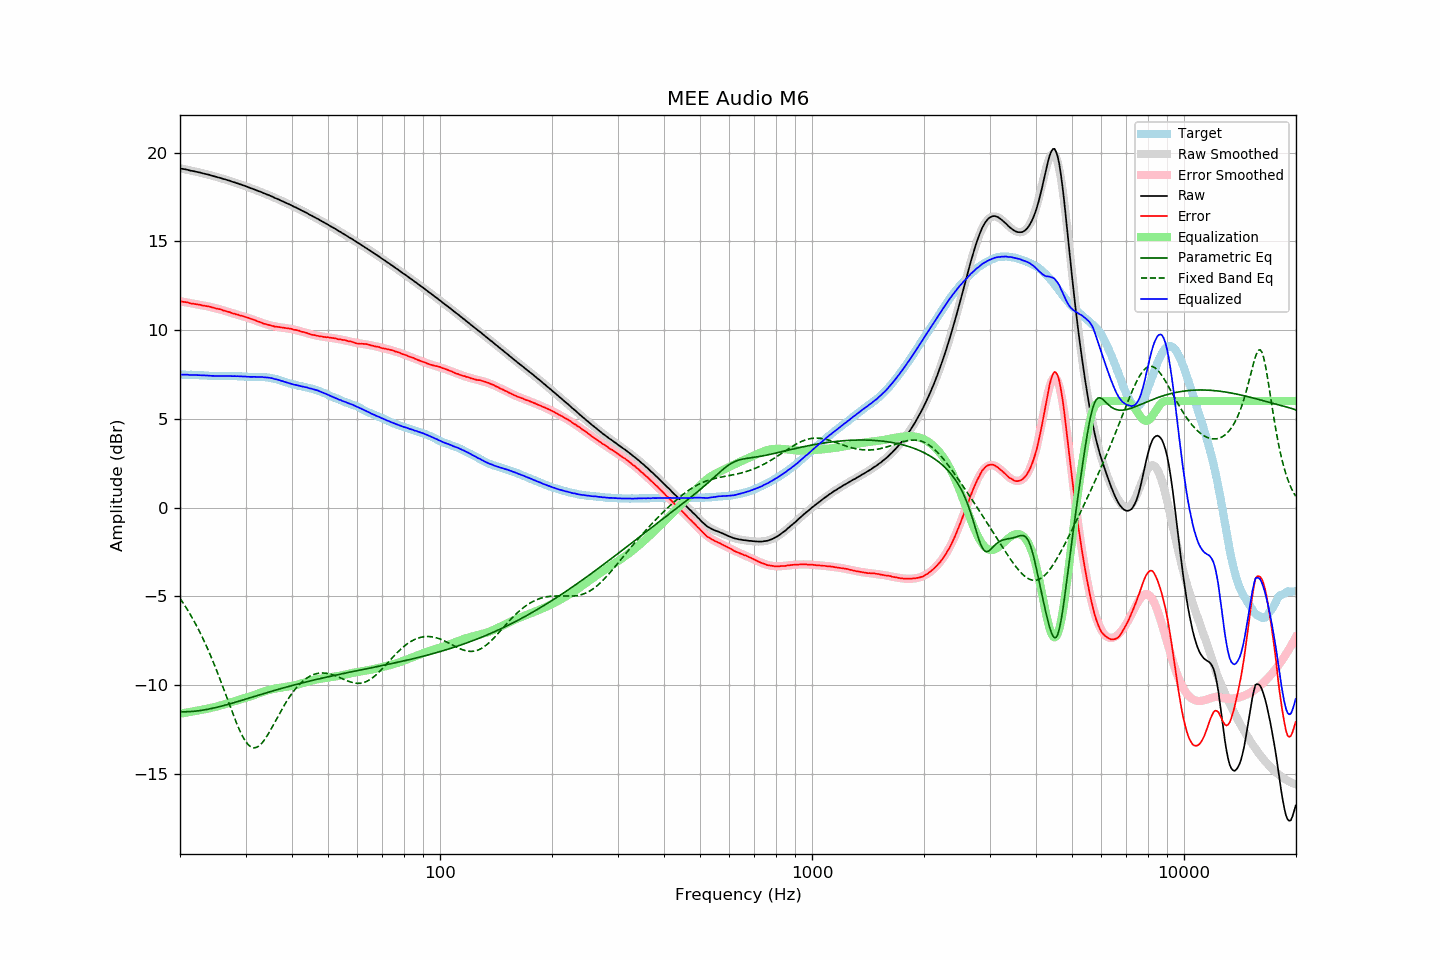

The data file committed next to this chart (first rows):
frequency, raw, error, smoothed, error_smoothed, equalization, parametric_eq, fixed_band_eq, equalized_raw, equalized_smoothed, target
20.00, 19.11, 11.62, 19.11, 11.62, -11.62, -11.50, -5.12, 7.49, 7.49, 7.49
20.20, 19.09, 11.60, 19.09, 11.60, -11.60, -11.51, -5.25, 7.49, 7.49, 7.49
20.40, 19.07, 11.58, 19.07, 11.59, -11.59, -11.51, -5.39, 7.48, 7.48, 7.49
20.61, 19.06, 11.57, 19.05, 11.57, -11.57, -11.51, -5.53, 7.49, 7.48, 7.48
20.81, 19.04, 11.56, 19.04, 11.56, -11.56, -11.51, -5.67, 7.48, 7.48, 7.47
21.02, 19.02, 11.55, 19.02, 11.54, -11.54, -11.50, -5.81, 7.48, 7.48, 7.47
21.23, 18.99, 11.52, 19.00, 11.52, -11.52, -11.50, -5.97, 7.47, 7.48, 7.47
21.44, 18.97, 11.49, 18.98, 11.51, -11.51, -11.49, -6.12, 7.46, 7.47, 7.48
21.66, 18.96, 11.49, 18.96, 11.49, -11.49, -11.49, -6.28, 7.47, 7.47, 7.47
21.87, 18.94, 11.47, 18.94, 11.47, -11.47, -11.48, -6.44, 7.47, 7.47, 7.47
22.09, 18.92, 11.46, 18.92, 11.46, -11.46, -11.47, -6.61, 7.46, 7.46, 7.46
22.31, 18.90, 11.44, 18.90, 11.44, -11.44, -11.46, -6.78, 7.46, 7.46, 7.46
22.54, 18.88, 11.43, 18.88, 11.42, -11.42, -11.45, -6.96, 7.46, 7.45, 7.45
22.76, 18.86, 11.41, 18.86, 11.41, -11.41, -11.43, -7.14, 7.45, 7.45, 7.45
22.99, 18.83, 11.38, 18.83, 11.39, -11.39, -11.42, -7.33, 7.44, 7.45, 7.45
23.22, 18.81, 11.37, 18.81, 11.37, -11.37, -11.41, -7.52, 7.44, 7.44, 7.44
23.45, 18.79, 11.35, 18.79, 11.35, -11.35, -11.39, -7.72, 7.43, 7.44, 7.44
23.69, 18.77, 11.34, 18.77, 11.34, -11.34, -11.37, -7.92, 7.43, 7.43, 7.43
23.92, 18.75, 11.33, 18.74, 11.32, -11.32, -11.35, -8.13, 7.43, 7.42, 7.42
24.16, 18.72, 11.30, 18.72, 11.30, -11.30, -11.34, -8.34, 7.42, 7.42, 7.42
24.40, 18.69, 11.27, 18.69, 11.28, -11.28, -11.32, -8.55, 7.41, 7.42, 7.42
24.65, 18.67, 11.25, 18.67, 11.25, -11.25, -11.30, -8.77, 7.42, 7.41, 7.42
24.89, 18.64, 11.22, 18.64, 11.23, -11.23, -11.28, -9.00, 7.41, 7.41, 7.41
25.14, 18.62, 11.20, 18.62, 11.21, -11.21, -11.25, -9.23, 7.41, 7.41, 7.41
25.39, 18.59, 11.19, 18.59, 11.18, -11.18, -11.23, -9.46, 7.40, 7.41, 7.40
25.65, 18.57, 11.17, 18.57, 11.16, -11.16, -11.21, -9.70, 7.41, 7.41, 7.40
25.91, 18.54, 11.14, 18.54, 11.13, -11.13, -11.19, -9.94, 7.41, 7.41, 7.40
26.16, 18.51, 11.10, 18.51, 11.10, -11.10, -11.16, -10.18, 7.40, 7.41, 7.41
26.43, 18.49, 11.08, 18.49, 11.08, -11.08, -11.14, -10.43, 7.41, 7.41, 7.41
26.69, 18.46, 11.05, 18.46, 11.05, -11.05, -11.11, -10.67, 7.41, 7.41, 7.41
26.96, 18.43, 11.02, 18.43, 11.02, -11.02, -11.09, -10.92, 7.41, 7.41, 7.41
27.23, 18.41, 11.00, 18.40, 11.00, -11.00, -11.06, -11.17, 7.41, 7.41, 7.41
27.50, 18.37, 10.96, 18.37, 10.97, -10.97, -11.04, -11.41, 7.40, 7.41, 7.41
27.77, 18.34, 10.92, 18.35, 10.94, -10.94, -11.01, -11.65, 7.40, 7.40, 7.41
28.05, 18.32, 10.92, 18.32, 10.91, -10.91, -10.98, -11.88, 7.40, 7.40, 7.40
28.33, 18.28, 10.88, 18.29, 10.89, -10.89, -10.96, -12.11, 7.39, 7.40, 7.40
28.62, 18.26, 10.87, 18.25, 10.86, -10.86, -10.93, -12.33, 7.40, 7.39, 7.39
28.90, 18.22, 10.82, 18.22, 10.83, -10.83, -10.90, -12.53, 7.39, 7.39, 7.40
29.19, 18.20, 10.81, 18.19, 10.81, -10.81, -10.87, -12.73, 7.39, 7.39, 7.39
29.48, 18.16, 10.78, 18.16, 10.78, -10.78, -10.85, -12.90, 7.38, 7.38, 7.38
29.78, 18.13, 10.75, 18.13, 10.75, -10.75, -10.82, -13.06, 7.38, 7.38, 7.37
30.08, 18.10, 10.73, 18.10, 10.72, -10.72, -10.79, -13.20, 7.38, 7.37, 7.37
30.38, 18.06, 10.70, 18.06, 10.69, -10.69, -10.76, -13.32, 7.37, 7.37, 7.36
30.68, 18.03, 10.67, 18.03, 10.66, -10.66, -10.74, -13.41, 7.37, 7.37, 7.36
30.99, 17.99, 10.63, 18.00, 10.63, -10.63, -10.71, -13.48, 7.36, 7.36, 7.36
31.30, 17.96, 10.60, 17.96, 10.60, -10.60, -10.68, -13.52, 7.36, 7.36, 7.36
31.61, 17.93, 10.58, 17.93, 10.57, -10.57, -10.65, -13.54, 7.36, 7.36, 7.35
31.93, 17.89, 10.54, 17.89, 10.53, -10.53, -10.63, -13.53, 7.36, 7.36, 7.35
32.24, 17.86, 10.50, 17.86, 10.50, -10.50, -10.60, -13.50, 7.36, 7.36, 7.36
32.57, 17.82, 10.47, 17.82, 10.47, -10.47, -10.57, -13.44, 7.35, 7.35, 7.35
32.89, 17.79, 10.43, 17.79, 10.44, -10.44, -10.54, -13.36, 7.35, 7.35, 7.36
33.22, 17.76, 10.41, 17.75, 10.40, -10.40, -10.52, -13.27, 7.36, 7.35, 7.35
33.55, 17.71, 10.36, 17.72, 10.37, -10.37, -10.49, -13.16, 7.34, 7.34, 7.35
33.89, 17.68, 10.34, 17.68, 10.34, -10.34, -10.46, -13.03, 7.34, 7.34, 7.34
34.23, 17.64, 10.31, 17.64, 10.32, -10.32, -10.43, -12.89, 7.32, 7.33, 7.33
34.57, 17.61, 10.29, 17.60, 10.29, -10.29, -10.41, -12.74, 7.32, 7.31, 7.32
34.92, 17.57, 10.27, 17.57, 10.27, -10.27, -10.38, -12.59, 7.30, 7.30, 7.30
35.27, 17.53, 10.23, 17.53, 10.24, -10.24, -10.35, -12.43, 7.29, 7.28, 7.30
35.62, 17.49, 10.23, 17.49, 10.22, -10.22, -10.33, -12.26, 7.27, 7.26, 7.26
35.97, 17.44, 10.19, 17.45, 10.20, -10.20, -10.30, -12.09, 7.23, 7.24, 7.25
... 635 more rows
